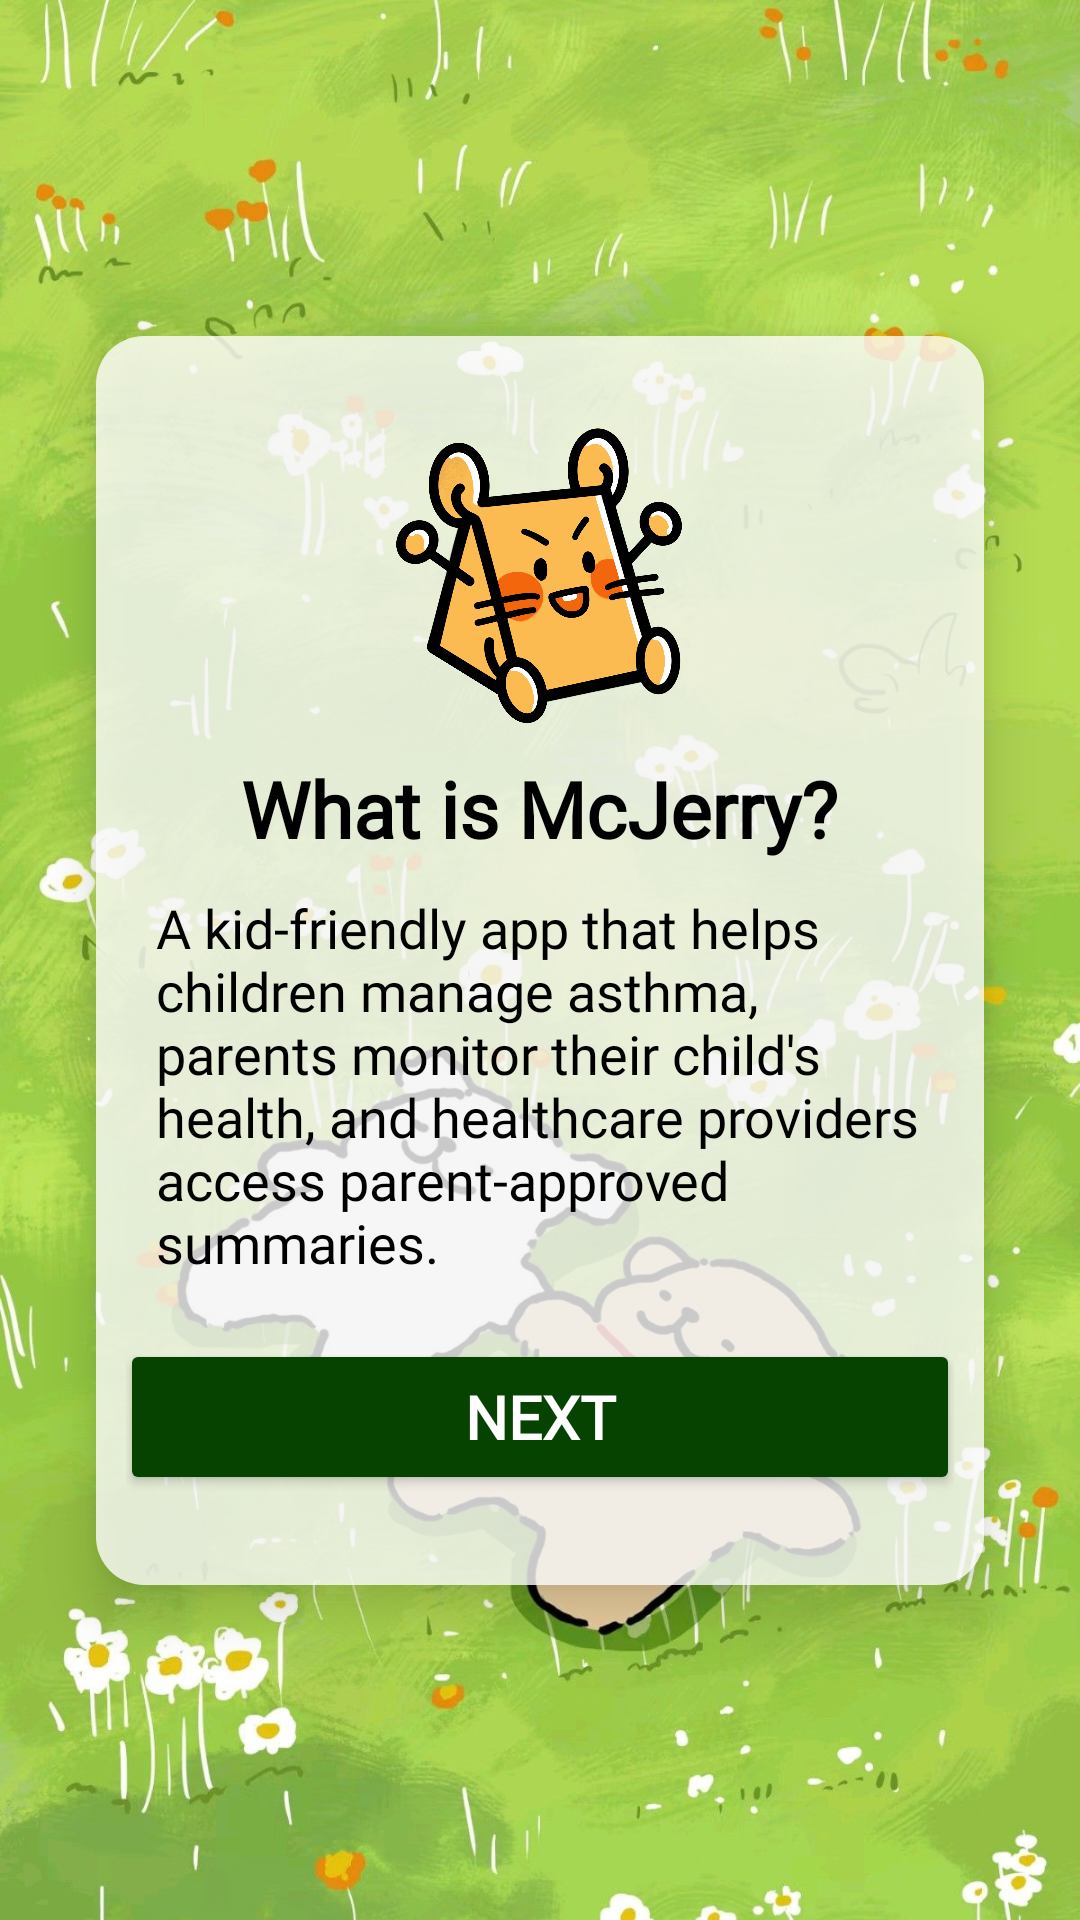

Here is an Android app screen rendered from its layout file. Give the layout XML and the strings, colors and styles it references.
<!-- AndroidManifest.xml: application theme Theme.MyApplication -->
<!-- res/layout/onboarding1.xml -->
<?xml version="1.0" encoding="utf-8"?>
<androidx.constraintlayout.widget.ConstraintLayout xmlns:android="http://schemas.android.com/apk/res/android"
    xmlns:app="http://schemas.android.com/apk/res-auto"
    xmlns:tools="http://schemas.android.com/tools"
    android:id="@+id/login"
    android:layout_width="match_parent"
    android:layout_height="match_parent"
    android:background="@drawable/testbg3"
    tools:context=".auth.LoginPage">

    <ImageView
        android:id="@+id/backgroundImageLogin"
        android:layout_width="match_parent"
        android:layout_height="match_parent"
        android:src="@drawable/testbg3"
        android:scaleType="centerCrop"
        android:contentDescription="@null"
        android:importantForAccessibility="no"/>

    <LinearLayout
        android:id="@+id/loginContainer"
        android:layout_width="0dp"
        android:layout_height="wrap_content"
        android:layout_margin="32dp"
        android:background="@drawable/blur_bg"
        android:elevation="10dp"
        app:layout_constraintTop_toTopOf="parent"
        app:layout_constraintBottom_toBottomOf="parent"
        app:layout_constraintStart_toStartOf="parent"
        app:layout_constraintEnd_toEndOf="parent">

        <LinearLayout
            android:layout_width="match_parent"
            android:layout_height="wrap_content"
            android:orientation="vertical"
            android:padding="10dp">

            <ImageView
                android:layout_width="100dp"
                android:layout_height="100dp"
                android:layout_marginTop="20dp"
                android:id="@+id/logo"
                android:src="@drawable/logo"
                android:contentDescription="@string/logo"
                android:layout_gravity="center_horizontal"/>



            <TextView
                android:id="@+id/title"
                android:layout_width="wrap_content"
                android:layout_height="wrap_content"
                android:layout_gravity="center_horizontal"
                android:layout_marginTop="10dp"
                android:layout_marginBottom="10dp"
                android:text="What is McJerry?"
                android:textColor="#000000"
                android:fontFamily="@font/quicksand"
                android:textStyle="bold"
                android:textSize="26sp">
            </TextView>



            <TextView
                android:id="@+id/rescue"
                android:layout_width="wrap_content"
                android:layout_height="wrap_content"
                android:layout_marginLeft="10dp"
                android:layout_marginRight="10dp"
                android:layout_marginBottom="20dp"
                android:text="A kid-friendly app that helps children manage asthma, parents monitor their child's health, and healthcare providers access parent-approved summaries."
                android:textColor="#000000"
                android:fontFamily="@font/quicksand"
                android:textSize="18sp">
            </TextView>



            <Button
                android:id="@+id/nextButton"
                android:layout_width="280dp"
                android:layout_height="52dp"
                android:text="@string/next"
                android:textSize="20sp"
                android:textColor="@color/white"
                android:fontFamily="@font/quicksand"
                android:textStyle="bold"
                android:layout_gravity="center_horizontal"
                android:backgroundTint="#064200"
                android:layout_marginBottom="20dp"
                app:layout_constraintBottom_toBottomOf="parent"
                app:layout_constraintEnd_toEndOf="parent"
                app:layout_constraintHorizontal_bias="0.496"
                app:layout_constraintStart_toStartOf="parent"
                app:layout_constraintTop_toTopOf="parent"
                app:layout_constraintVertical_bias="0.672" />


        </LinearLayout>

    </LinearLayout>

</androidx.constraintlayout.widget.ConstraintLayout>
<!-- resources referenced by this layout -->
<resources>
  <color name="white">#FFFFFF</color>
  <!-- drawable blur_bg (drawable) -->
  <?xml version="1.0" encoding="utf-8"?>
  <shape xmlns:android="http://schemas.android.com/apk/res/android">
      <solid android:color="#C9FFFFFF"/>  
      <corners android:radius="16dp"/>
  </shape>
  <!-- drawable logo: png bitmap (drawable, 628419 bytes) -->
  <!-- drawable testbg3: jpg bitmap (drawable, 248263 bytes) -->
  <string name="logo">logo</string>
  <string name="next">Next</string>
  <style name="Theme.MyApplication" parent="Base.Theme.MyApplication" />
  <style name="Base.Theme.MyApplication" parent="Theme.Material3.DayNight.NoActionBar">
          <item name="colorPrimary">#000000</item>
      </style>
</resources>
